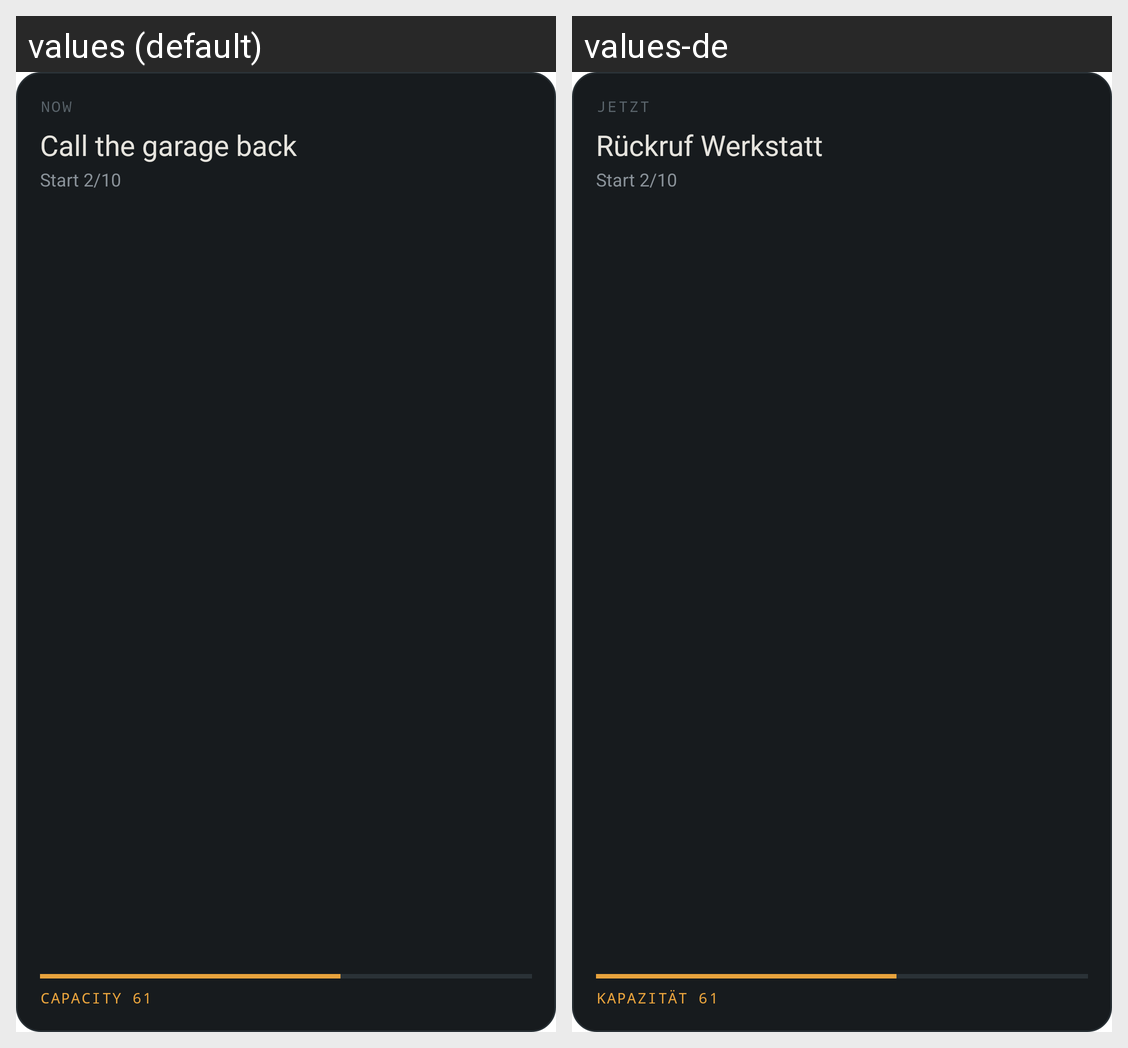

Locale-by-locale string values for the Android screen shown in this grid:
Android screen res/layout/axiom_widget_preview.xml rendered under 2 locales, left to right: values (default), values-de. Device: Nexus 5 (rendered at 1080×1920; each locale shown at half size, 540×960, under a caption strip naming it); theme Theme.MaterialComponents.DayNight.NoActionBar.
Strings drawn on this screen, with the default value and each locale's value (text and hints the layout hard-codes, and strings that could not be matched under every locale, appear in the picture but are not listed):

axiom_widget_label
  values: NOW
  values-de: JETZT

axiom_preview_headline
  values: Call the garage back
  values-de: Rückruf Werkstatt

axiom_preview_detail
  values: Start 2/10
  values-de: Start 2/10

axiom_preview_capacity
  values: CAPACITY 61
  values-de: KAPAZITÄT 61
